Dataset: cnn_board (GitHub, DustinCarrion/TicTacToeAgent). Classes: board, no board 1, no board 2, no board 3.

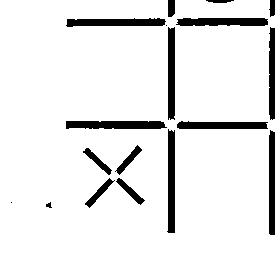
Label: no board 3

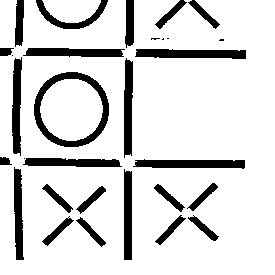
Label: no board 3

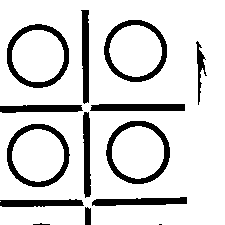
Label: no board 1

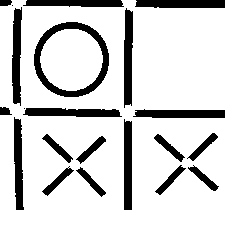
Label: no board 2

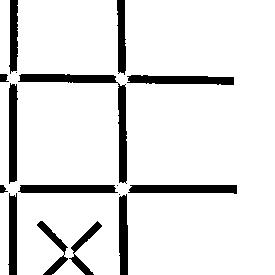
Label: no board 1

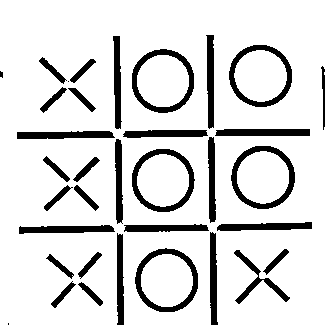
Label: board
